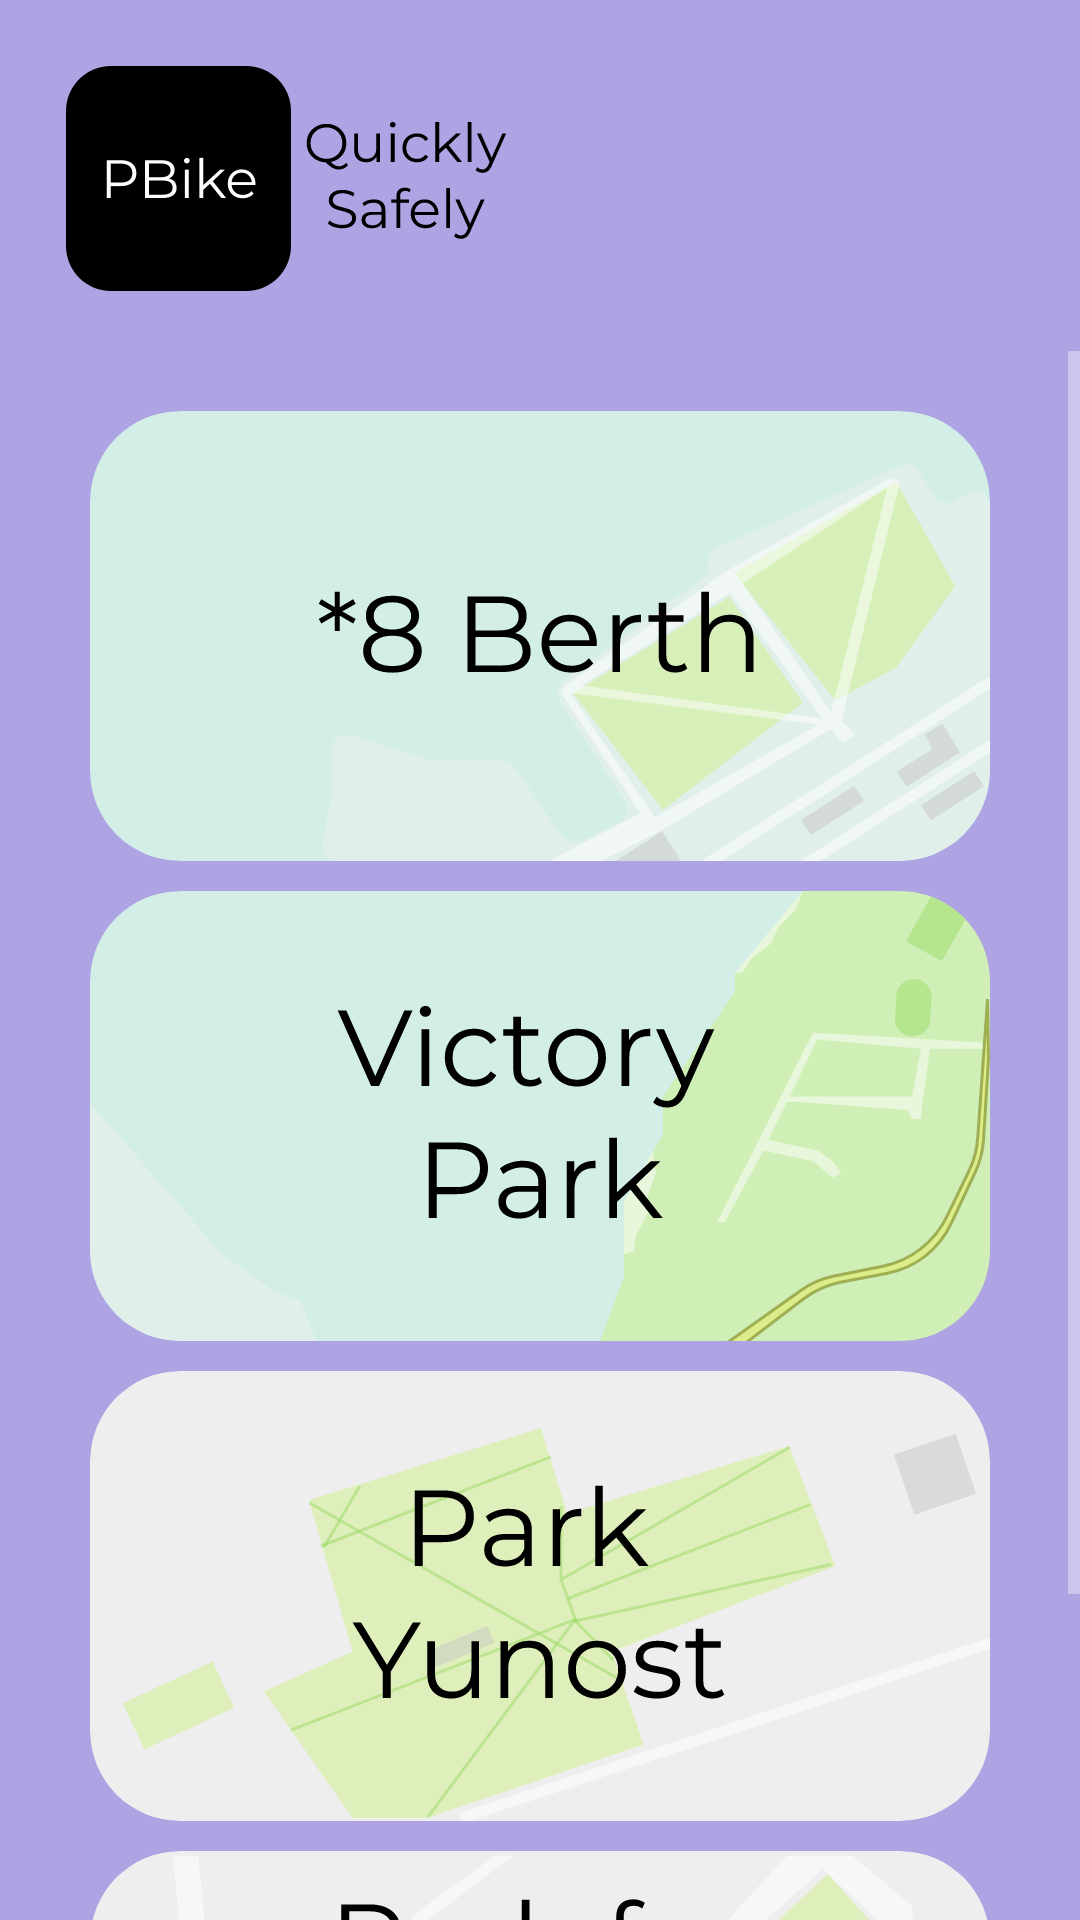

The Android layout XML behind this screen, and the referenced resources:
<!-- AndroidManifest.xml: application theme Theme.PBike -->
<!-- res/layout/activity_map.xml -->
<?xml version="1.0" encoding="utf-8"?>
<RelativeLayout xmlns:android="http://schemas.android.com/apk/res/android"
    xmlns:app="http://schemas.android.com/apk/res-auto"
    xmlns:tools="http://schemas.android.com/tools"
    android:id="@+id/map_activity_root"
    android:layout_width="match_parent"
    android:layout_height="match_parent"
    android:background="@color/map_activity"

    >

    <LinearLayout
        android:id="@+id/app_name"
        android:layout_width="match_parent"
        android:layout_height="wrap_content"
        android:orientation="horizontal"
        android:layout_marginBottom="20dp"
        android:weightSum="2">

        <ImageView
            android:id="@+id/user_profile"
            android:layout_width="75dp"
            android:layout_height="75dp"
            android:layout_marginStart="22dp"
            android:layout_marginTop="22dp"
            android:contentDescription="@string/logo"
            app:srcCompat="@drawable/ic_logo" />

        <ImageView
            android:layout_width="wrap_content"
            android:layout_height="wrap_content"
            android:layout_marginStart="5dp"
            android:layout_marginTop="40dp"
            app:srcCompat="@drawable/ic_quickly_safelyshort"
            tools:ignore="ContentDescription" />
    </LinearLayout>

    <ScrollView
        android:layout_width="match_parent"
        android:layout_height="match_parent"
        android:layout_below="@id/app_name"
        android:layout_centerHorizontal="true"
        >

        <LinearLayout
            android:layout_width="match_parent"
            android:layout_height="wrap_content"
            android:orientation="vertical">

            <LinearLayout
                android:layout_width="match_parent"
                android:layout_height="wrap_content"
                android:orientation="horizontal" />

            <LinearLayout
                android:layout_width="300dp"
                android:layout_height="wrap_content"
                android:layout_marginTop="20dp"
                android:orientation="vertical"
                android:layout_gravity="center">

                <ImageButton
                    android:id="@+id/btn_berth"
                    android:layout_width="match_parent"
                    android:layout_height="match_parent"
                    android:layout_marginBottom="10dp"
                    android:background="@drawable/ic_prichal"
                    tools:ignore="ContentDescription" />

                <ImageButton
                    android:id="@+id/btn_victory"
                    android:layout_width="match_parent"
                    android:layout_height="match_parent"
                    android:layout_marginBottom="10dp"
                    android:background="@drawable/ic_victory"
                    tools:ignore="ContentDescription" />

                <ImageButton
                    android:id="@+id/btn_yunost"
                    android:layout_width="match_parent"
                    android:layout_height="match_parent"
                    android:layout_marginBottom="10dp"
                    android:background="@drawable/ic_yunost"
                    tools:ignore="ContentDescription" />

                <ImageButton
                    android:id="@+id/btn_young_heroes"
                    android:layout_width="match_parent"
                    android:layout_height="match_parent"
                    android:layout_marginBottom="10dp"
                    android:background="@drawable/ic_young_heroes"
                    tools:ignore="ContentDescription" />

            </LinearLayout>

            <LinearLayout
                android:layout_width="match_parent"
                android:layout_height="wrap_content"
                android:orientation="horizontal">

            </LinearLayout>
        </LinearLayout>
    </ScrollView>
</RelativeLayout>
<!-- resources referenced by this layout -->
<resources>
  <color name="map_activity">#AEA4E3</color>
  <!-- drawable ic_logo: vector/xml drawable (drawable, 2983 chars, omitted) -->
  <!-- drawable ic_prichal: vector/xml drawable (drawable, 8146 chars, omitted) -->
  <!-- drawable ic_quickly_safelyshort: vector/xml drawable (drawable, 7794 chars, omitted) -->
  <!-- drawable ic_victory: vector/xml drawable (drawable, 8593 chars, omitted) -->
  <!-- drawable ic_young_heroes: vector/xml drawable (drawable, 14026 chars, omitted) -->
  <!-- drawable ic_yunost: vector/xml drawable (drawable, 9445 chars, omitted) -->
  <string name="logo">logo</string>
  <style name="Theme.PBike" parent="Theme.AppCompat.NoActionBar">
          
          <item name="colorPrimary">@color/purple_500</item>
          <item name="colorPrimaryVariant">@color/purple_700</item>
          <item name="colorOnPrimary">@color/invisibility</item>
          
          <item name="colorSecondary">@color/teal_200</item>
          <item name="colorSecondaryVariant">@color/teal_700</item>
          <item name="colorOnSecondary">@color/invisibility</item>
          
          <item name="android:statusBarColor" tools:targetApi="l">?attr/colorPrimaryVariant</item>
          
          <item name="android:windowFullscreen">true</item>
          <item name="android:spinnerDropDownItemStyle">@color/black</item>+
      </style>
  <color name="purple_500">#FF6200EE</color>
  <color name="purple_700">#FF3700B3</color>
  <color name="invisibility">#00FFFFFF</color>
  <color name="teal_200">#FF03DAC5</color>
  <color name="teal_700">#FF018786</color>
  <color name="black">#FF000000</color>
</resources>
